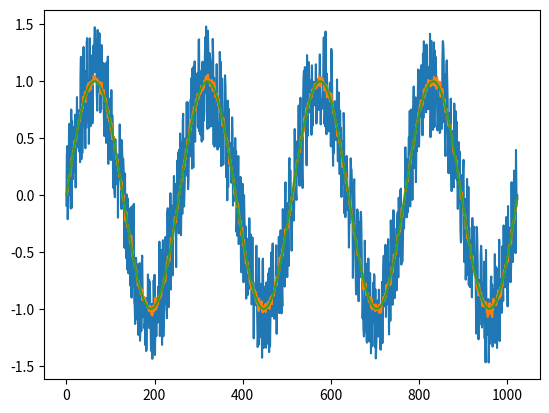

Source code (Python):
# PSUACS
# NoiseAvg
# Jasser Alshehri
# Starkey Hearing Technologies
# 8/31/2018


import numpy as np
import matplotlib.pyplot as plt
from numpy import pi, sin, cos, tan, exp
import random as rn


def main(args):
    N = 1024
    runs = 100
    sum = np.zeros(N)
    t = np.arange(N)
    baseline = sin(2*pi*4*t/N)


    for i in range(runs):
        x = generator(baseline)
        sum = sum + x

    sum = sum/runs


    plt.figure()
    plt.plot(x)
    plt.plot(sum)
    plt.plot(baseline)
    plt.show()

    return 0


def generator(baseline):
    N = len(baseline)
    x_time = np.zeros(N)

    for i in range(N):
        x_time[i] = baseline[i]+(rn.random()-0.5)

    return x_time


if __name__ == '__main__':
    import sys

    sys.exit(main(sys.argv))
